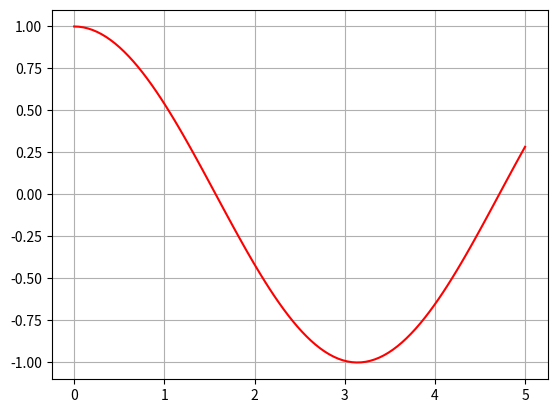

Recreate this plot in Python.
#cos(x)
#cos(x) + 0.1*x2
#-tanh(x-π/2)
#-0.2*(x- π)3 + 0.5*(x- π)2 +1
#На отрезке от 0 до π.

import numpy as np
import matplotlib.pyplot as mp

x=np.linspace(0,5,100)
y=np.cos(x)
fig,ax=mp.subplots()
mp.plot(x,y ,label="cos(x)",color='red')
mp.grid(True)
mp.show()
def f(a):
    f=np.cos(a)
    return(f)

m=3.14/99
len=0
for i in range(99):
    el=i+m*i
    le=(((f(el)-f(el+m))**2) + m**2)**0.5
    len+=le
print(len)
